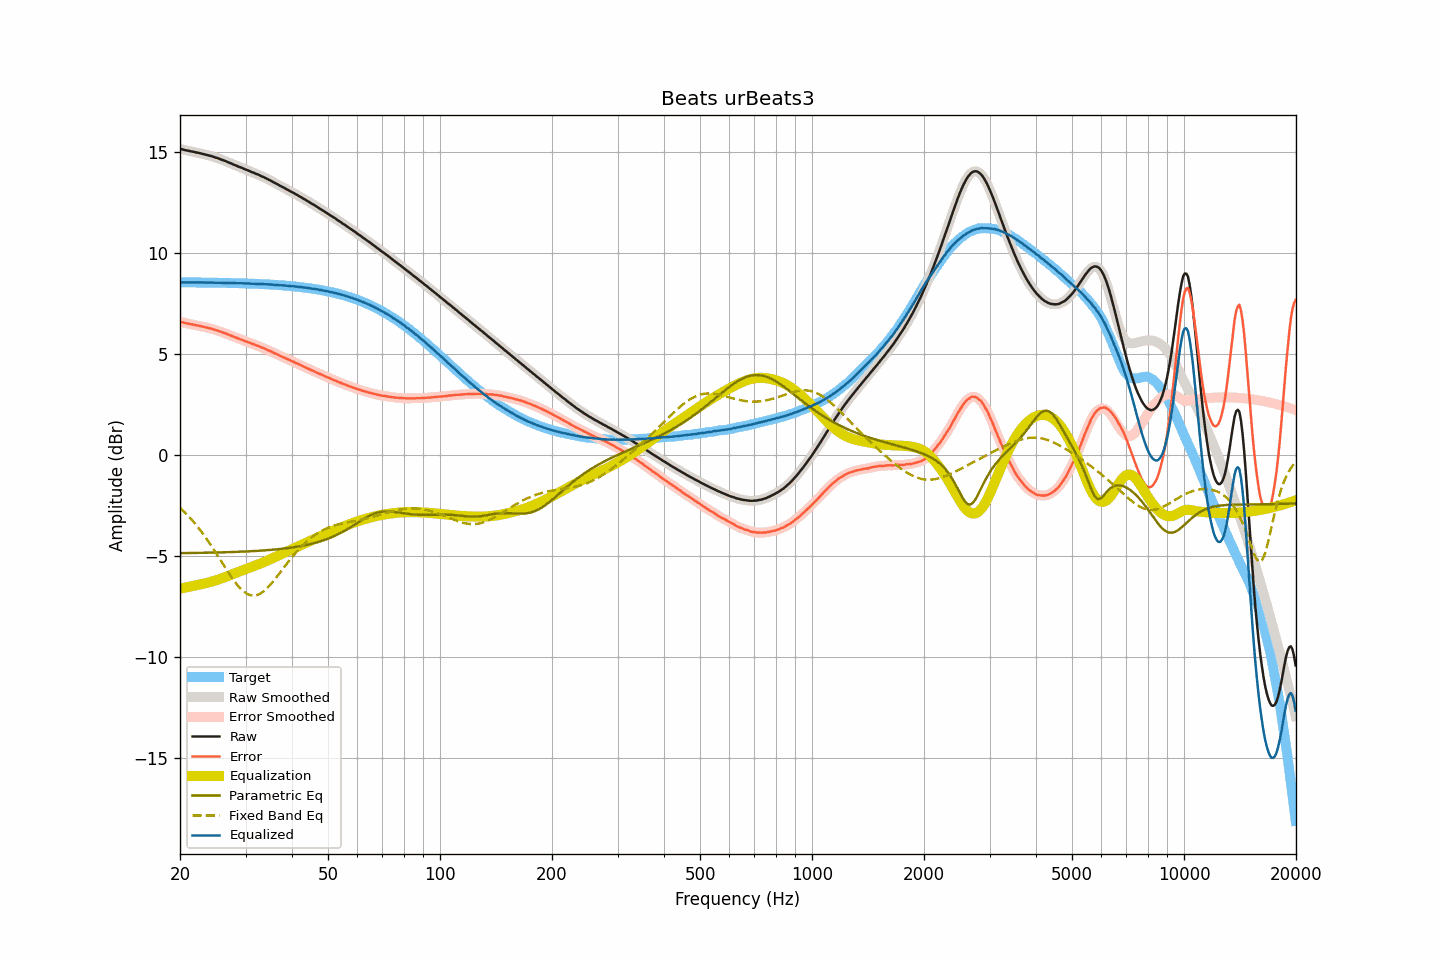

Values plotted in this chart, from the file beside it:
frequency, raw, smoothed, error, error_smoothed, equalization, parametric_eq, fixed_band_eq, equalized_raw, equalized_smoothed, target
20.00, 15.17, 15.17, 6.61, 6.61, -6.61, -4.85, -2.60, 8.57, 8.57, 8.56
20.20, 15.15, 15.15, 6.59, 6.59, -6.59, -4.85, -2.67, 8.56, 8.56, 8.56
20.40, 15.13, 15.13, 6.57, 6.57, -6.57, -4.85, -2.75, 8.56, 8.56, 8.56
20.61, 15.11, 15.11, 6.55, 6.55, -6.55, -4.85, -2.83, 8.56, 8.56, 8.56
20.81, 15.09, 15.09, 6.53, 6.54, -6.54, -4.84, -2.91, 8.55, 8.56, 8.56
21.02, 15.08, 15.08, 6.52, 6.52, -6.52, -4.84, -2.99, 8.56, 8.56, 8.56
21.23, 15.06, 15.06, 6.50, 6.50, -6.50, -4.84, -3.08, 8.56, 8.56, 8.56
21.44, 15.04, 15.05, 6.48, 6.49, -6.49, -4.84, -3.17, 8.55, 8.56, 8.56
21.66, 15.03, 15.03, 6.47, 6.47, -6.47, -4.84, -3.26, 8.56, 8.56, 8.56
21.87, 15.01, 15.01, 6.46, 6.46, -6.46, -4.84, -3.35, 8.56, 8.56, 8.56
22.09, 14.99, 15.00, 6.44, 6.44, -6.44, -4.84, -3.45, 8.55, 8.56, 8.55
22.31, 14.98, 14.98, 6.43, 6.42, -6.42, -4.84, -3.55, 8.56, 8.55, 8.55
22.54, 14.96, 14.96, 6.41, 6.41, -6.41, -4.83, -3.65, 8.56, 8.55, 8.55
22.76, 14.94, 14.94, 6.39, 6.39, -6.39, -4.83, -3.75, 8.55, 8.55, 8.55
22.99, 14.92, 14.92, 6.37, 6.37, -6.37, -4.83, -3.86, 8.55, 8.55, 8.55
23.22, 14.90, 14.90, 6.35, 6.35, -6.35, -4.83, -3.97, 8.55, 8.55, 8.55
23.45, 14.88, 14.88, 6.33, 6.33, -6.33, -4.83, -4.08, 8.55, 8.55, 8.55
23.69, 14.86, 14.86, 6.31, 6.31, -6.31, -4.83, -4.19, 8.55, 8.55, 8.55
23.92, 14.84, 14.84, 6.29, 6.30, -6.29, -4.82, -4.31, 8.55, 8.55, 8.55
24.16, 14.82, 14.82, 6.28, 6.28, -6.27, -4.82, -4.43, 8.55, 8.55, 8.55
24.40, 14.80, 14.80, 6.26, 6.25, -6.25, -4.82, -4.55, 8.55, 8.55, 8.54
24.65, 14.77, 14.77, 6.23, 6.23, -6.23, -4.82, -4.67, 8.54, 8.54, 8.54
24.89, 14.74, 14.75, 6.20, 6.20, -6.20, -4.82, -4.79, 8.54, 8.54, 8.54
25.14, 14.72, 14.72, 6.18, 6.18, -6.18, -4.82, -4.92, 8.54, 8.54, 8.54
25.39, 14.69, 14.69, 6.15, 6.15, -6.15, -4.81, -5.04, 8.54, 8.54, 8.54
25.65, 14.66, 14.66, 6.12, 6.12, -6.12, -4.81, -5.17, 8.54, 8.54, 8.54
25.91, 14.63, 14.63, 6.10, 6.10, -6.10, -4.81, -5.30, 8.54, 8.54, 8.54
26.16, 14.60, 14.60, 6.07, 6.07, -6.07, -4.81, -5.42, 8.53, 8.54, 8.53
26.43, 14.57, 14.57, 6.04, 6.04, -6.04, -4.80, -5.55, 8.53, 8.53, 8.53
26.69, 14.54, 14.54, 6.01, 6.01, -6.01, -4.80, -5.67, 8.53, 8.53, 8.53
26.96, 14.50, 14.51, 5.97, 5.98, -5.98, -4.80, -5.80, 8.53, 8.53, 8.53
27.23, 14.47, 14.47, 5.94, 5.94, -5.94, -4.80, -5.92, 8.53, 8.53, 8.53
27.50, 14.44, 14.44, 5.92, 5.91, -5.91, -4.79, -6.03, 8.53, 8.52, 8.53
27.77, 14.40, 14.41, 5.88, 5.88, -5.88, -4.79, -6.15, 8.52, 8.52, 8.52
28.05, 14.37, 14.37, 5.85, 5.85, -5.85, -4.79, -6.26, 8.52, 8.52, 8.52
28.33, 14.34, 14.34, 5.82, 5.82, -5.82, -4.79, -6.36, 8.52, 8.52, 8.52
28.62, 14.30, 14.30, 5.78, 5.79, -5.79, -4.78, -6.46, 8.51, 8.52, 8.52
28.90, 14.27, 14.27, 5.76, 5.76, -5.76, -4.78, -6.55, 8.51, 8.52, 8.52
29.19, 14.24, 14.24, 5.73, 5.73, -5.73, -4.78, -6.63, 8.51, 8.51, 8.51
29.48, 14.21, 14.21, 5.70, 5.70, -5.70, -4.77, -6.71, 8.51, 8.51, 8.51
29.78, 14.17, 14.17, 5.66, 5.67, -5.67, -4.77, -6.77, 8.50, 8.51, 8.51
30.08, 14.14, 14.14, 5.64, 5.64, -5.64, -4.77, -6.83, 8.50, 8.51, 8.51
30.38, 14.11, 14.11, 5.61, 5.61, -5.61, -4.76, -6.88, 8.50, 8.50, 8.50
30.68, 14.08, 14.08, 5.58, 5.58, -5.58, -4.76, -6.91, 8.50, 8.50, 8.50
30.99, 14.04, 14.05, 5.54, 5.55, -5.55, -4.75, -6.93, 8.49, 8.50, 8.50
31.30, 14.01, 14.01, 5.52, 5.52, -5.52, -4.75, -6.94, 8.49, 8.49, 8.49
31.61, 13.98, 13.98, 5.49, 5.49, -5.49, -4.74, -6.95, 8.49, 8.49, 8.49
31.93, 13.94, 13.95, 5.45, 5.46, -5.46, -4.74, -6.94, 8.48, 8.49, 8.49
32.24, 13.91, 13.91, 5.43, 5.43, -5.43, -4.74, -6.92, 8.48, 8.49, 8.48
32.57, 13.88, 13.88, 5.40, 5.40, -5.40, -4.73, -6.89, 8.49, 8.48, 8.48
32.89, 13.84, 13.84, 5.36, 5.36, -5.36, -4.73, -6.85, 8.48, 8.48, 8.48
33.22, 13.80, 13.81, 5.33, 5.33, -5.33, -4.72, -6.80, 8.47, 8.47, 8.47
33.55, 13.77, 13.77, 5.30, 5.30, -5.30, -4.71, -6.74, 8.47, 8.47, 8.47
33.89, 13.73, 13.73, 5.27, 5.27, -5.27, -4.71, -6.67, 8.47, 8.47, 8.47
34.23, 13.69, 13.69, 5.23, 5.23, -5.23, -4.70, -6.60, 8.46, 8.46, 8.46
34.57, 13.65, 13.65, 5.19, 5.20, -5.19, -4.70, -6.52, 8.46, 8.46, 8.46
34.92, 13.61, 13.61, 5.16, 5.16, -5.16, -4.69, -6.43, 8.45, 8.45, 8.45
35.27, 13.57, 13.57, 5.12, 5.12, -5.12, -4.68, -6.34, 8.45, 8.45, 8.45
35.62, 13.52, 13.52, 5.08, 5.08, -5.08, -4.68, -6.24, 8.44, 8.44, 8.44
35.97, 13.48, 13.48, 5.04, 5.05, -5.05, -4.67, -6.14, 8.44, 8.44, 8.44
... 635 more rows
